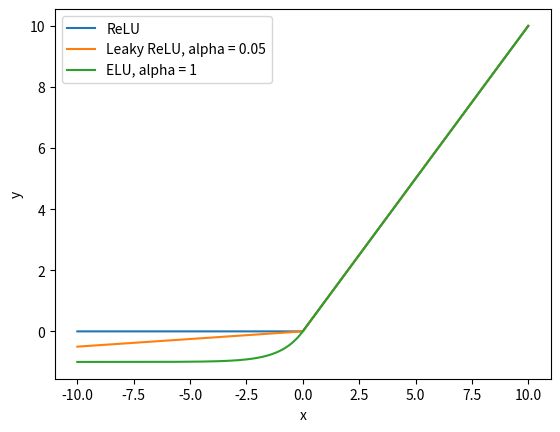

Python code for this plot: (Note: this script raises an exception after producing the figure.)
import argparse
import numpy as np
import matplotlib.pyplot as plt

def parse_args():
	parser = argparse.ArgumentParser(description="Rumor Detection")
	
	parser.add_argument("--result_path", type=str, default="../result")
	
	args = parser.parse_args()
	return args

def ReLU(x):
	"""ReLU"""
	return np.maximum(0, x)

def Leaky_ReLU(x, alpha=0.05):
	"""Leaky ReLU, alpha = 0.05"""
	return np.maximum(alpha * x, x)

def ELU(x, alpha=1):
	"""ELU, alpha = 1"""
	return np.where(x > 0, x, alpha * (np.exp(x) - 1))

if __name__ == "__main__":
	args = parse_args()

	x = np.linspace(-10, 10, 1000)
	#act_fcts = [ReLU, Leaky_ReLU, ELU]
	act_fcts = [ReLU, Leaky_ReLU, ELU]

	plt.figure()
	for act_fct in act_fcts:
		y = act_fct(x)
		plt.plot(x, y, label=act_fct.__doc__)

	plt.xlabel("x")
	plt.ylabel("y")
	plt.legend()
	plt.savefig("{}/activations.png".format(args.result_path))
